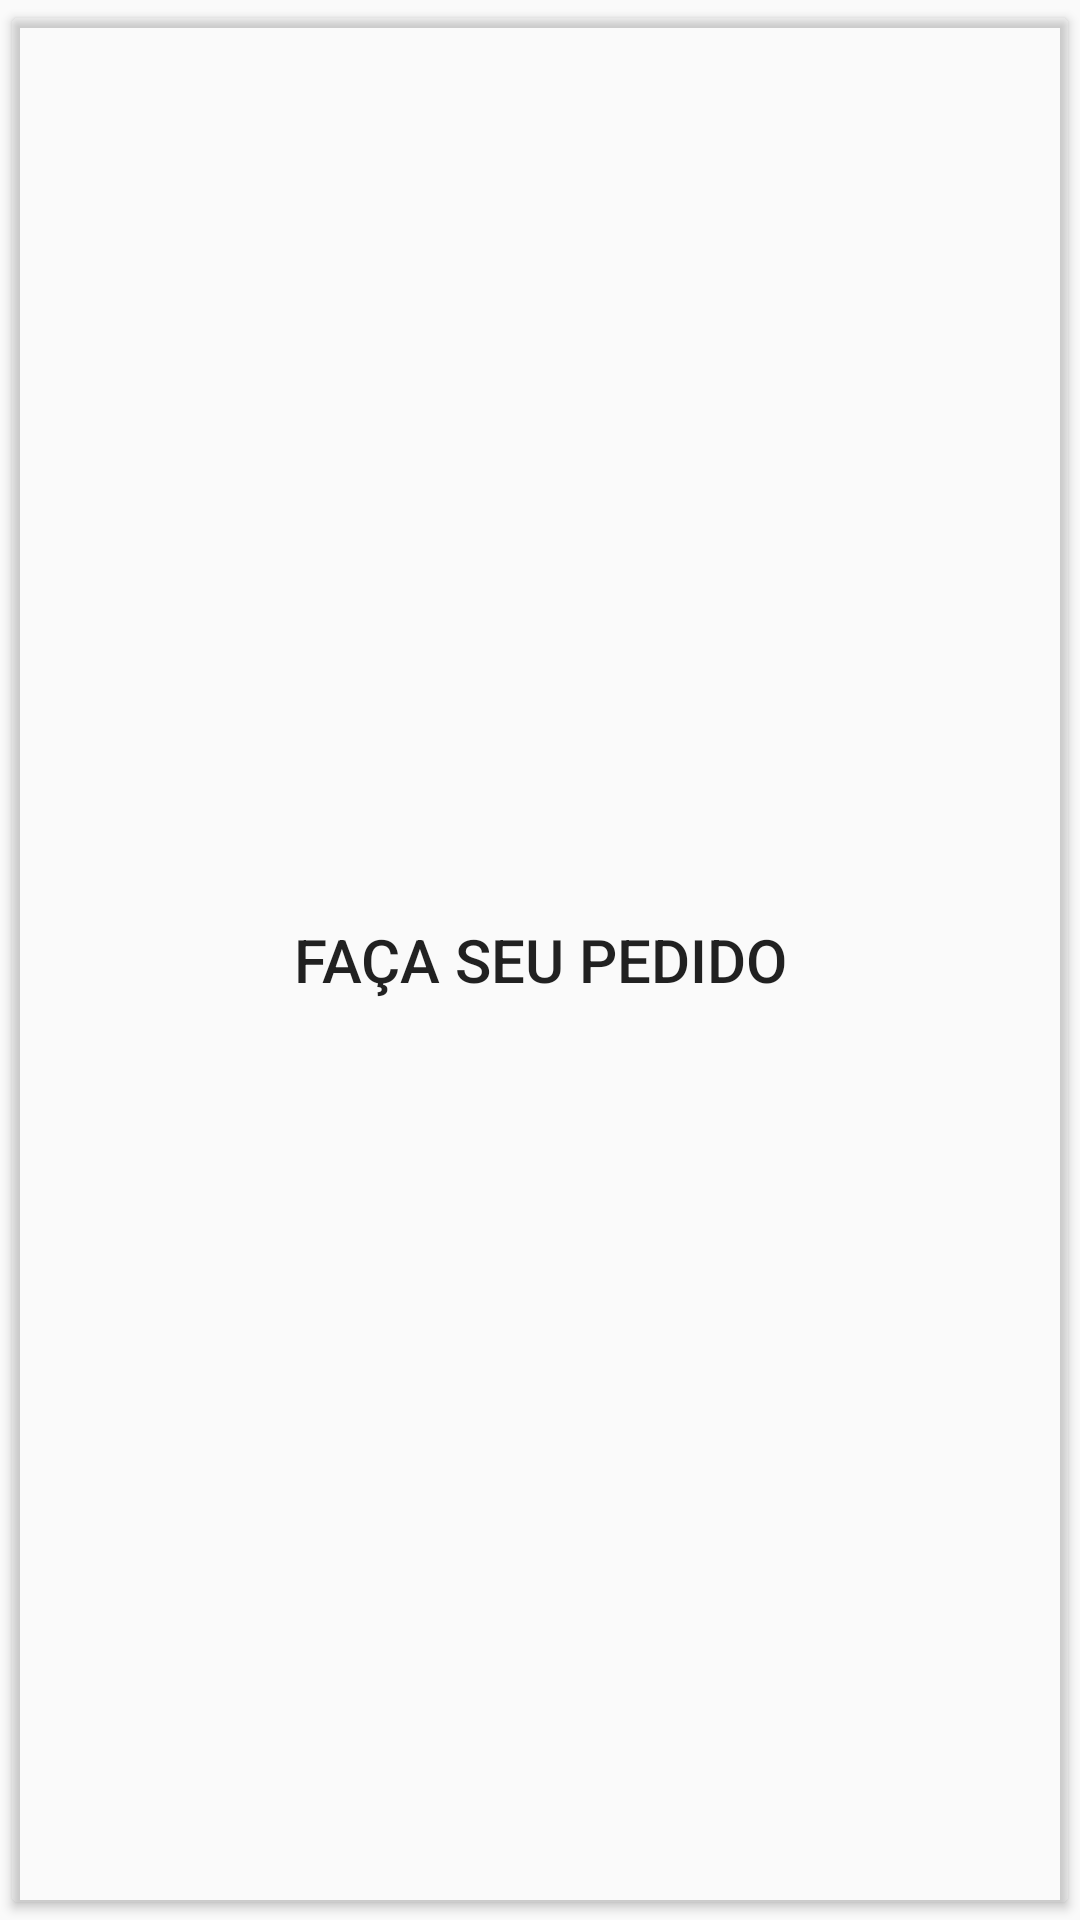

Android layout source for this screen:
<!-- AndroidManifest.xml: application theme tema -->
<!-- res/layout/activity_main.xml -->
<?xml version="1.0" encoding="utf-8"?>
<LinearLayout xmlns:android="http://schemas.android.com/apk/res/android"
    xmlns:app="http://schemas.android.com/apk/res-auto"
    xmlns:tools="http://schemas.android.com/tools"
    android:layout_width="match_parent"
    android:layout_height="match_parent"
    tools:context=".MainActivity"

    >

    <Button
        android:layout_width="match_parent"
        android:layout_height="match_parent"
        android:textAlignment="center"
        android:text="Faça seu pedido"
        android:id="@+id/btnTelaPrincipal"
        android:backgroundTint="@android:color/transparent"
        android:textSize="20dp"
        android:shadowRadius="@android:integer/config_shortAnimTime"
        />

</LinearLayout>
<!-- resources referenced by this layout -->
<resources>
  <style name="tema" parent="Theme.AppCompat.Light.DarkActionBar">
          
          <item name="colorPrimary">@android:color/black</item>
          <item name="colorPrimaryDark">@android:color/black</item>
          <item name="colorAccent">@android:color/holo_blue_bright</item>
      </style>
</resources>
